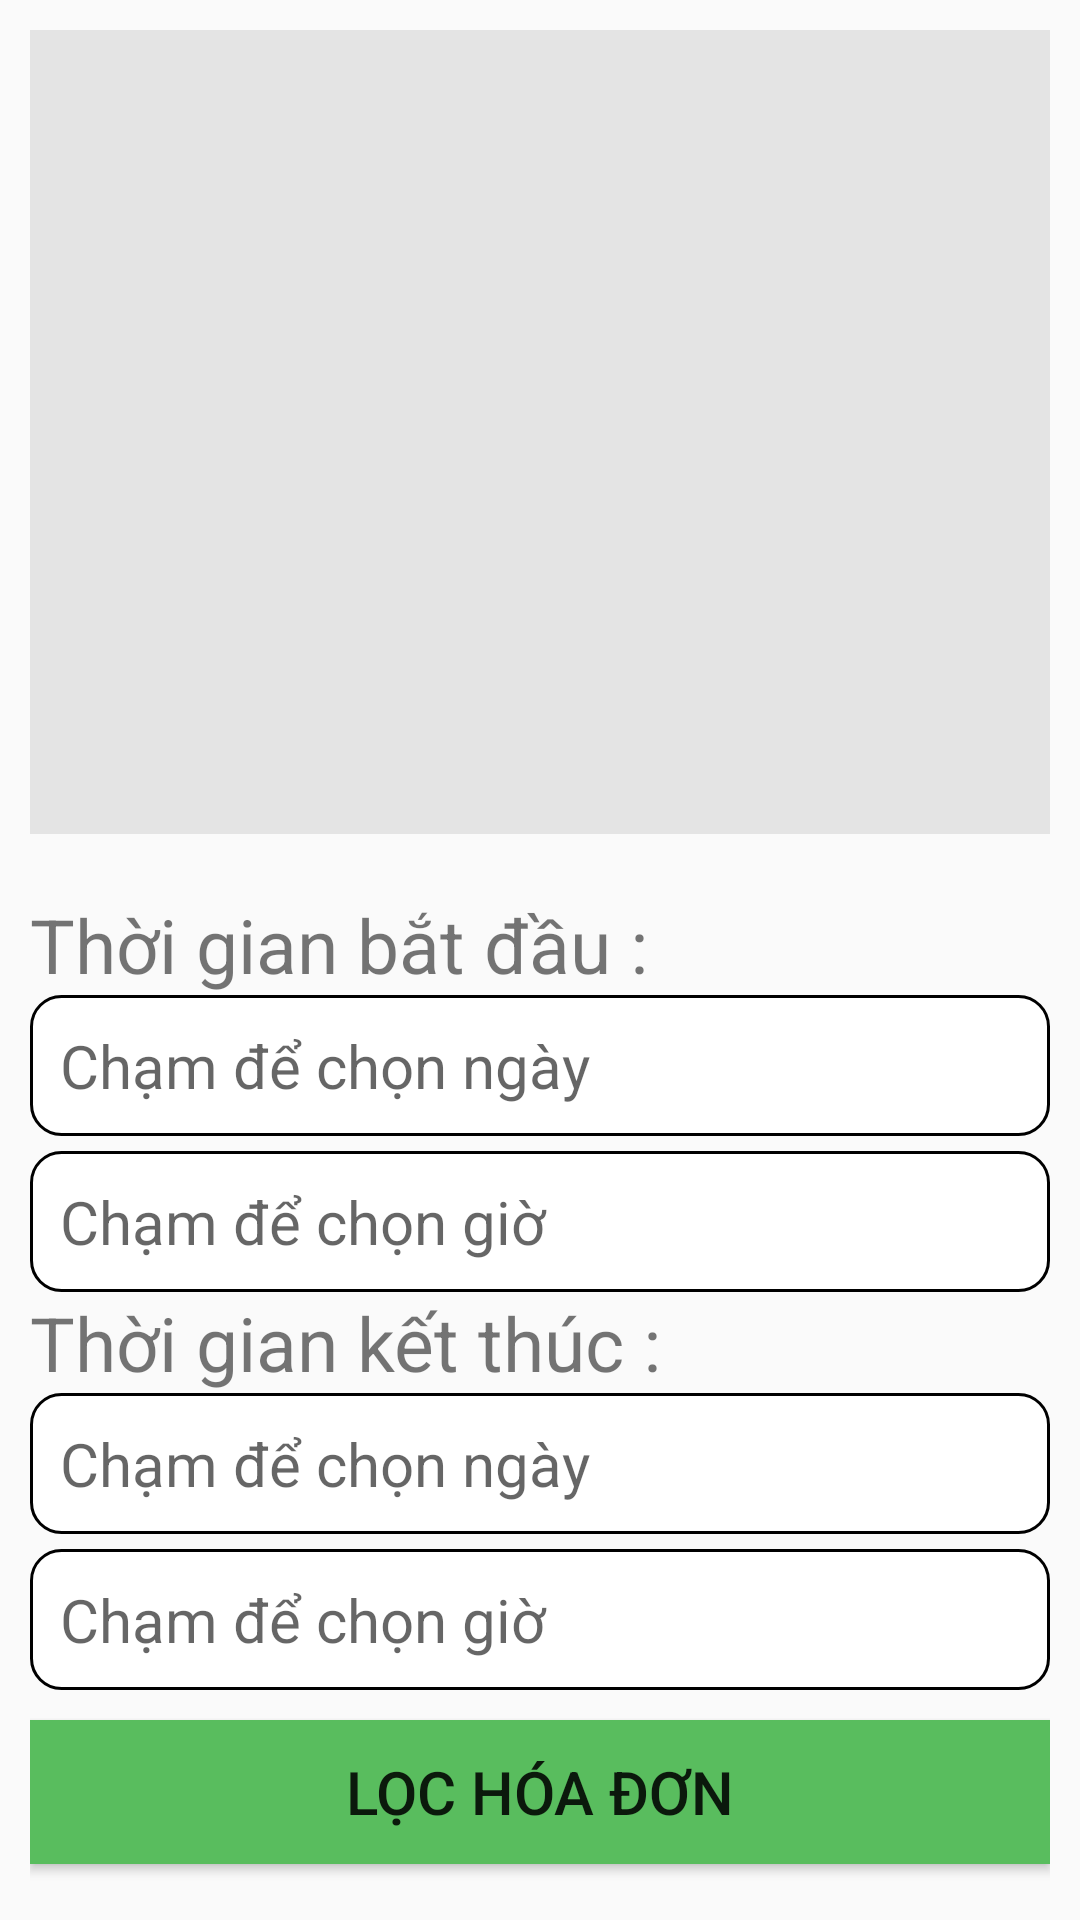

This screen was rendered from an Android layout file. Write that file and the resources it references.
<!-- AndroidManifest.xml: application theme Theme.AppQLQuanOc -->
<!-- res/layout/activity_manager_bill_layout.xml -->
<?xml version="1.0" encoding="utf-8"?>
<LinearLayout xmlns:android="http://schemas.android.com/apk/res/android"
    xmlns:app="http://schemas.android.com/apk/res-auto"
    xmlns:tools="http://schemas.android.com/tools"
    android:layout_width="match_parent"
    android:layout_height="match_parent"
    android:orientation="vertical"
    android:weightSum="10"
    tools:context=".layout_activity.manager_bill_layout">
    <ScrollView
        android:layout_weight="4.5"
        android:padding="10dp"
        android:fillViewport="true"
        android:layout_width="match_parent"
        android:layout_height="0dp">
        <LinearLayout
            android:layout_width="match_parent"
            android:layout_height="match_parent">
            <ListView
                android:background="#E4E4E4"
                android:id="@+id/lvDanhSachHoaDon"
                android:layout_width="match_parent"
                android:layout_height="match_parent"/>
        </LinearLayout>
    </ScrollView>
    <LinearLayout
        android:weightSum="10"
        android:layout_weight="5.5"
        android:orientation="vertical"
        android:layout_width="match_parent"
        android:layout_height="0dp">
        <LinearLayout
            android:layout_width="match_parent"
            android:layout_height="match_parent"
            android:orientation="vertical"
            android:padding="10dp"
            android:weightSum="10">
            <TextView
                android:text="Thời gian bắt đầu :"
                android:textSize="25sp"
                android:layout_width="match_parent"
                android:layout_height="wrap_content"/>
            <TextView
                android:id="@+id/edtDATEIN"
                android:hint="Chạm để chọn ngày"
                android:textSize="20sp"
                android:layout_width="match_parent"
                android:layout_height="wrap_content"
                android:background="@drawable/edt_dang_nhap" />
            <TextView
                android:id="@+id/edtTIMEIN"
                android:layout_marginTop="5dp"
                android:hint="Chạm để chọn giờ"
                android:textSize="20sp"
                android:layout_width="match_parent"
                android:layout_height="wrap_content"
                android:background="@drawable/edt_dang_nhap" />
            <TextView
                android:text="Thời gian kết thúc :"
                android:textSize="25sp"
                android:layout_width="match_parent"
                android:layout_height="wrap_content"/>
            <TextView
                android:id="@+id/edtDATEOUT"
                android:hint="Chạm để chọn ngày"
                android:textSize="20sp"
                android:layout_width="match_parent"
                android:layout_height="wrap_content"
                android:background="@drawable/edt_dang_nhap" />
            <TextView
                android:id="@+id/edtTIMEOUT"
                android:layout_marginTop="5dp"
                android:hint="Chạm để chọn giờ"
                android:textSize="20sp"
                android:layout_width="match_parent"
                android:layout_height="wrap_content"
                android:background="@drawable/edt_dang_nhap" />
            <Button
                android:layout_marginTop="10dp"
                android:id="@+id/btnLocHoaDon"
                android:background="@drawable/btnthemmanagefood"
                android:layout_width="match_parent"
                android:textSize="20sp"
                android:layout_height="wrap_content"
                android:text="Lọc hóa đơn" />
        </LinearLayout>

    </LinearLayout>



</LinearLayout>
<!-- resources referenced by this layout -->
<resources>
  <!-- drawable btnthemmanagefood (drawable) -->
  <?xml version="1.0" encoding="utf-8"?>
  <selector xmlns:android="http://schemas.android.com/apk/res/android">
      <item android:state_pressed="true">
          <shape android:shape="rectangle">
              <solid android:color="#1E7322"/>
          </shape>
      </item>
      <item>
          <shape android:shape="rectangle">
              <solid android:color="#59BD5E"/>
          </shape>
      </item>
  </selector>
  <!-- drawable edt_dang_nhap (drawable) -->
  <?xml version="1.0" encoding="utf-8"?>
  <selector xmlns:android="http://schemas.android.com/apk/res/android">
      <item android:state_enabled="true" >
          <shape android:shape="rectangle">
              <solid android:color="@color/white"/>
              <corners android:radius="10dp"/>
              <stroke android:color="@color/black"
                  android:width="1dp"/>
              <padding android:right="10dp" android:left="10dp"
                  android:top="10dp" android:bottom="10dp"/>
          </shape>
  
  
  
  
  
  
  
  
      </item>
  </selector>
  <style name="Theme.AppQLQuanOc" parent="Theme.AppCompat.Light.DarkActionBar">
          
          <item name="colorPrimary">#1a73e8</item>
          <item name="colorPrimaryDark">@color/black</item>
          <item name="colorAccent">@color/teal_200</item>
          
      </style>
  <!-- not gathered from this repository: default colours our renderer supplied (Android Studio template values) -->
  <color name="teal_200">#FF03DAC5</color>
  <color name="black">#FF000000</color>
  <color name="white">#FFFFFFFF</color>
</resources>
